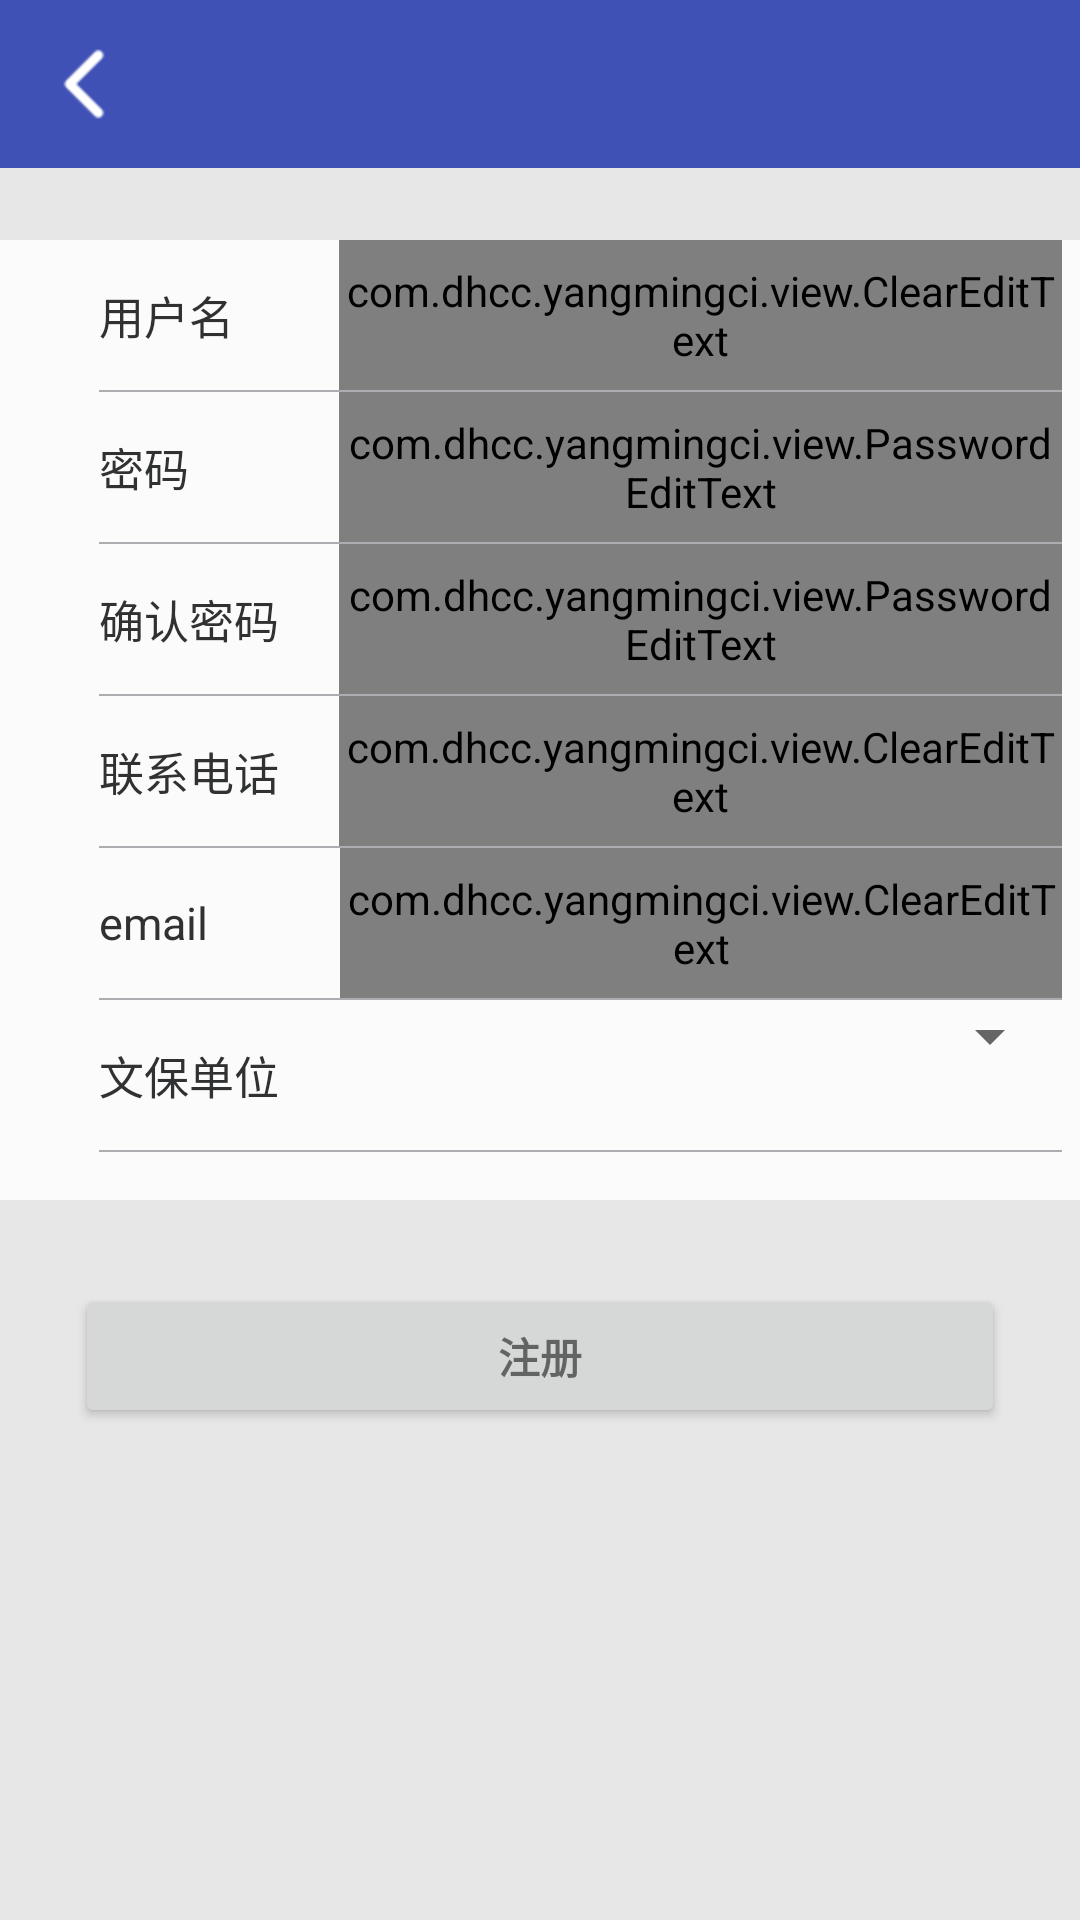

Reconstruct the res/layout file that produces this screen, plus the resources it refers to.
<!-- AndroidManifest.xml: application theme AppTheme -->
<!-- res/layout/activity_register.xml -->
<?xml version="1.0" encoding="utf-8"?>
<LinearLayout xmlns:android="http://schemas.android.com/apk/res/android"
    xmlns:app="http://schemas.android.com/apk/res-auto"
    android:layout_width="match_parent"
    android:layout_height="match_parent"
    android:background="#e7e7e7"
    android:orientation="vertical" >

    
    <android.support.v7.widget.Toolbar
        android:id="@+id/toolbar"
        app:navigationIcon="@mipmap/icon_back"
        android:navigationIcon="@mipmap/icon_back"
        android:layout_width="match_parent"
        android:layout_height="wrap_content"
        android:background="@color/colorPrimary">

        <TextView
            android:id="@+id/toolbar_title"
            android:layout_width="wrap_content"
            android:layout_height="wrap_content"
            android:layout_gravity="center"
            android:singleLine="true"
            android:textColor="@color/white"
            android:textSize="20sp" />
    </android.support.v7.widget.Toolbar>

    <LinearLayout
        android:layout_width="fill_parent"
        android:layout_height="320dp"
        android:layout_marginTop="24dp"
        android:background="#fcfbfb"
        android:orientation="vertical" >

        

        <LinearLayout
            android:layout_width="fill_parent"
            android:layout_height="50dp"
            android:layout_marginLeft="33dp"
            android:layout_marginRight="6dp"
            android:orientation="horizontal" >

            <TextView
                android:layout_width="wrap_content"
                android:layout_height="fill_parent"
                android:gravity="center"
                android:text="用户名"
                android:textColor="#303132"
                android:textSize="15dp" />

            <com.dhcc.yangmingci.view.ClearEditText
                android:hint="请使用电话注册"
                android:id="@+id/et_user"
                android:layout_width="fill_parent"
                android:layout_height="fill_parent"
                android:layout_marginLeft="35dp"
                android:background="@null" />
        </LinearLayout>

        <View
            android:layout_width="fill_parent"
            android:layout_height="0.5dp"
            android:layout_marginLeft="33dp"
            android:layout_marginRight="6dp"
            android:background="#acacb1" >
        </View>

        

        <LinearLayout
            android:layout_width="fill_parent"
            android:layout_height="50dp"
            android:layout_marginLeft="33dp"
            android:layout_marginRight="6dp"
            android:orientation="horizontal" >

            <TextView
                android:layout_width="wrap_content"
                android:layout_height="fill_parent"
                android:gravity="center"
                android:text="密码"
                android:textColor="#303132"
                android:textSize="15dp" />

            <com.dhcc.yangmingci.view.PasswordEditText
                android:password="true"
                android:id="@+id/et_pwd"
                android:layout_width="fill_parent"
                android:layout_height="fill_parent"
                android:layout_marginLeft="50dp"
                android:background="@null"
                android:hint="请输入密码" />
        </LinearLayout>

        <View
            android:layout_width="fill_parent"
            android:layout_height="0.5dp"
            android:layout_marginLeft="33dp"
            android:layout_marginRight="6dp"
            android:background="#acacb1" >
        </View>

        

        <LinearLayout
            android:layout_width="fill_parent"
            android:layout_height="50dp"
            android:layout_marginLeft="33dp"
            android:layout_marginRight="6dp"
            android:orientation="horizontal" >

            <TextView
                android:layout_width="wrap_content"
                android:layout_height="fill_parent"
                android:gravity="center"
                android:text="确认密码"
                android:textColor="#303132"
                android:textSize="15dp" />

            <com.dhcc.yangmingci.view.PasswordEditText
                android:password="true"
                android:id="@+id/et_repwd"
                android:layout_width="fill_parent"
                android:layout_height="fill_parent"
                android:layout_marginLeft="20dp"
                android:background="@null" />
        </LinearLayout>

        <View
            android:layout_width="fill_parent"
            android:layout_height="0.5dp"
            android:layout_marginLeft="33dp"
            android:layout_marginRight="6dp"
            android:background="#acacb1" >
        </View>

        

        <LinearLayout
            android:layout_width="fill_parent"
            android:layout_height="50dp"
            android:layout_marginLeft="33dp"
            android:layout_marginRight="6dp"
            android:orientation="horizontal" >

            <TextView
                android:layout_width="wrap_content"
                android:layout_height="fill_parent"
                android:gravity="center"
                android:text="联系电话"
                android:textColor="#303132"
                android:textSize="15dp" />

            <com.dhcc.yangmingci.view.ClearEditText
                android:id="@+id/et_phone"
                android:layout_width="fill_parent"
                android:layout_height="fill_parent"
                android:layout_marginLeft="20dp"
                android:background="@null" />
        </LinearLayout>

        <View
            android:layout_width="fill_parent"
            android:layout_height="0.5dp"
            android:layout_marginLeft="33dp"
            android:layout_marginRight="6dp"
            android:background="#acacb1" >
        </View>

        

        <LinearLayout
            android:layout_width="fill_parent"
            android:layout_height="50dp"
            android:layout_marginLeft="33dp"
            android:layout_marginRight="6dp"
            android:orientation="horizontal" >

            <TextView
                android:layout_width="wrap_content"
                android:layout_height="fill_parent"
                android:gravity="center"
                android:text="email"
                android:textColor="#303132"
                android:textSize="15dp" />

            <com.dhcc.yangmingci.view.ClearEditText
                android:id="@+id/et_email"
                android:layout_width="fill_parent"
                android:layout_height="fill_parent"
                android:layout_marginLeft="44dp"
                android:background="@null" />
        </LinearLayout>

        <View
            android:layout_width="fill_parent"
            android:layout_height="0.5dp"
            android:layout_marginLeft="33dp"
            android:layout_marginRight="6dp"
            android:background="#acacb1" >
        </View>

        

        <LinearLayout
            android:layout_width="fill_parent"
            android:layout_height="50dp"
            android:layout_marginLeft="33dp"
            android:layout_marginRight="6dp"
            android:orientation="horizontal" >

            <TextView
                android:layout_width="wrap_content"
                android:layout_height="fill_parent"
                android:gravity="center"
                android:text="文保单位"
                android:textColor="#303132"
                android:textSize="15dp" />

            <Spinner
                android:id="@+id/sp_org"
                android:layout_marginLeft="20dp"
                android:layout_width="fill_parent"
                android:layout_height="wrap_content" />
        </LinearLayout>

        <View
            android:layout_width="fill_parent"
            android:layout_height="0.5dp"
            android:layout_marginLeft="33dp"
            android:layout_marginRight="6dp"
            android:background="#acacb1" >
        </View>
    </LinearLayout>

    <Button
        android:id="@+id/register"
        android:layout_marginLeft="25dp"
        android:layout_marginRight="25dp"
        android:layout_marginTop="28dp"
        style="?android:textAppearanceSmall"
        android:layout_width="match_parent"
        android:layout_height="wrap_content"
        android:text="注册"
        android:textStyle="bold" />


</LinearLayout>
<!-- resources referenced by this layout -->
<resources>
  <color name="colorPrimary">#3F51B5</color>
  <color name="white">#fff</color>
  <!-- mipmap icon_back: png bitmap (mipmap-hdpi, 1266 bytes) -->
  <style name="AppTheme" parent="Theme.AppCompat.Light.NoActionBar">
          
          <item name="colorPrimary">@color/colorPrimary</item>
          <item name="colorPrimaryDark">@color/colorPrimaryDark</item>
          <item name="colorAccent">@color/colorAccent</item>
      </style>
  <color name="colorPrimaryDark">#303F9F</color>
  <color name="colorAccent">#FF4081</color>
</resources>
